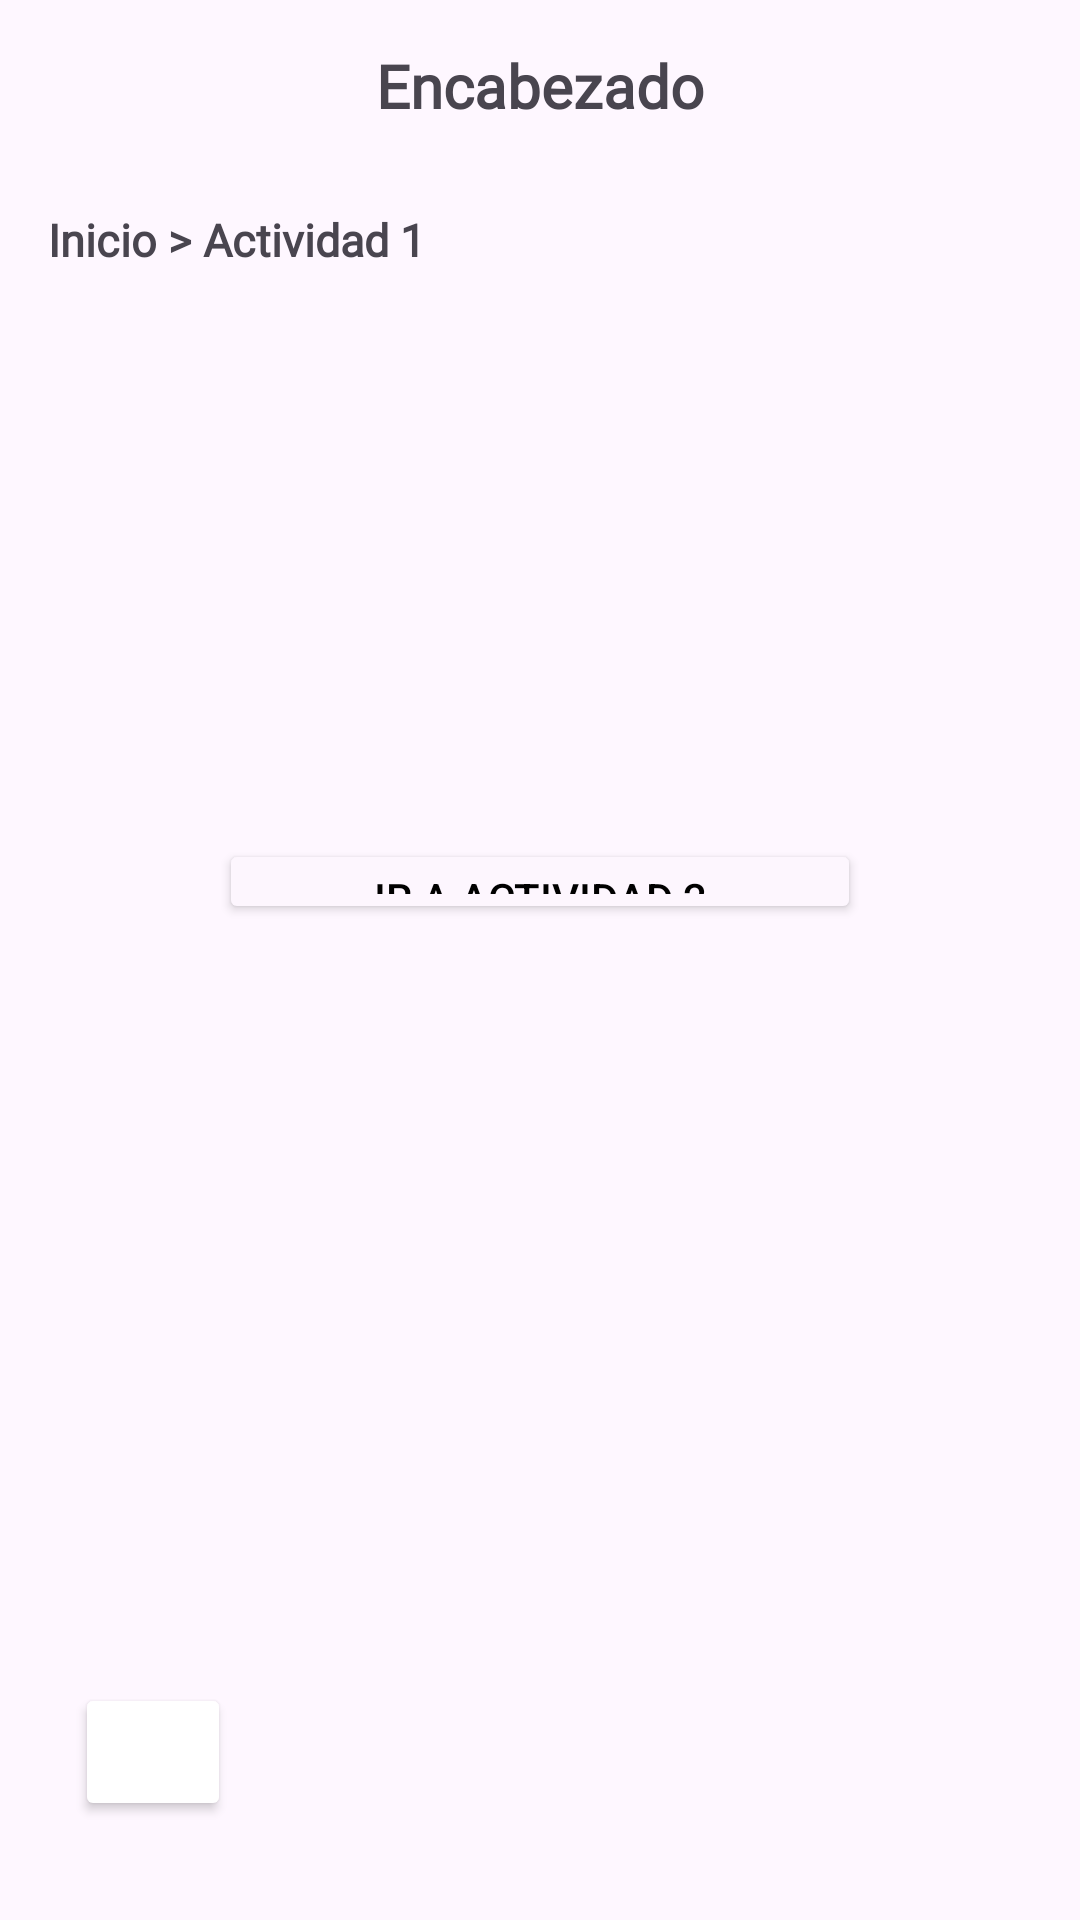

Here is an Android app screen rendered from its layout file. Give the layout XML and the strings, colors and styles it references.
<!-- AndroidManifest.xml: application theme Theme.Tarea3_Activities -->
<!-- res/layout/activity_sec.xml -->
<?xml version="1.0" encoding="utf-8"?>
<androidx.constraintlayout.widget.ConstraintLayout xmlns:android="http://schemas.android.com/apk/res/android"
    xmlns:app="http://schemas.android.com/apk/res-auto"
    xmlns:tools="http://schemas.android.com/tools"
    android:id="@+id/vetanaSecundaria"
    android:layout_width="match_parent"
    android:layout_height="match_parent"
    tools:context=".SecActivity">

    <TextView
        android:id="@+id/textViewCabecera"
        android:layout_width="0dp"
        android:layout_height="0dp"
        android:layout_marginTop="15dp"
        android:layout_marginBottom="26dp"
        android:fontFamily="@font/comic_neue_light"
        android:text="Encabezado"
        android:textAlignment="center"
        android:textSize="20sp"
        android:textStyle="bold"
        app:layout_constraintBottom_toTopOf="@+id/tvMigasDePan"
        app:layout_constraintEnd_toEndOf="parent"
        app:layout_constraintStart_toStartOf="parent"
        app:layout_constraintTop_toTopOf="parent" />

    <TextView
        android:id="@+id/tvMigasDePan"
        android:layout_width="212dp"
        android:layout_height="45dp"
        android:layout_marginStart="16dp"
        android:layout_marginBottom="165dp"
        android:fontFamily="@font/comic_neue_light"
        android:text="Inicio > Actividad 1"
        android:textSize="15sp"
        android:textStyle="bold"
        app:layout_constraintBottom_toTopOf="@+id/botonActividad2"
        app:layout_constraintStart_toStartOf="parent"
        app:layout_constraintTop_toBottomOf="@+id/textViewCabecera" />

    <Button
        android:id="@+id/botonActividad2"
        android:layout_width="0dp"
        android:layout_height="0dp"
        android:layout_marginStart="73dp"
        android:layout_marginEnd="73dp"
        android:layout_marginBottom="253dp"
        android:backgroundTint="#FDF6FE"
        android:text="IR A ACTIVIDAD 2"
        android:textColor="@color/black"
        app:cornerRadius="@android:dimen/system_app_widget_background_radius"
        app:layout_constraintBottom_toTopOf="@+id/botonVolver"
        app:layout_constraintEnd_toEndOf="parent"
        app:layout_constraintStart_toStartOf="parent"
        app:layout_constraintTop_toBottomOf="@+id/tvMigasDePan"
        app:strokeColor="#00BCD4"
        app:strokeWidth="4dp" />

    <Button
        android:id="@+id/botonVolver"
        android:layout_width="52dp"
        android:layout_height="46dp"
        android:layout_marginStart="25dp"
        android:layout_marginBottom="33dp"
        android:alpha="1"
        android:backgroundTint="@color/white"
        android:drawableBottom="@drawable/ic_flecha_atras"
        app:layout_constraintBottom_toBottomOf="parent"
        app:layout_constraintStart_toStartOf="parent"
        app:layout_constraintTop_toBottomOf="@+id/botonActividad2" />

</androidx.constraintlayout.widget.ConstraintLayout>
<!-- resources referenced by this layout -->
<resources>
  <color name="black">#FF000000</color>
  <color name="white">#FFFFFF</color>
  <style name="Theme.Tarea3_Activities" parent="Base.Theme.Tarea3_Activities" />
  <style name="Base.Theme.Tarea3_Activities" parent="Theme.Material3.DayNight.NoActionBar">
          
          <item name="colorPrimary">@color/azul</item>
      </style>
  <color name="azul"> #FF3854AC </color>
</resources>
